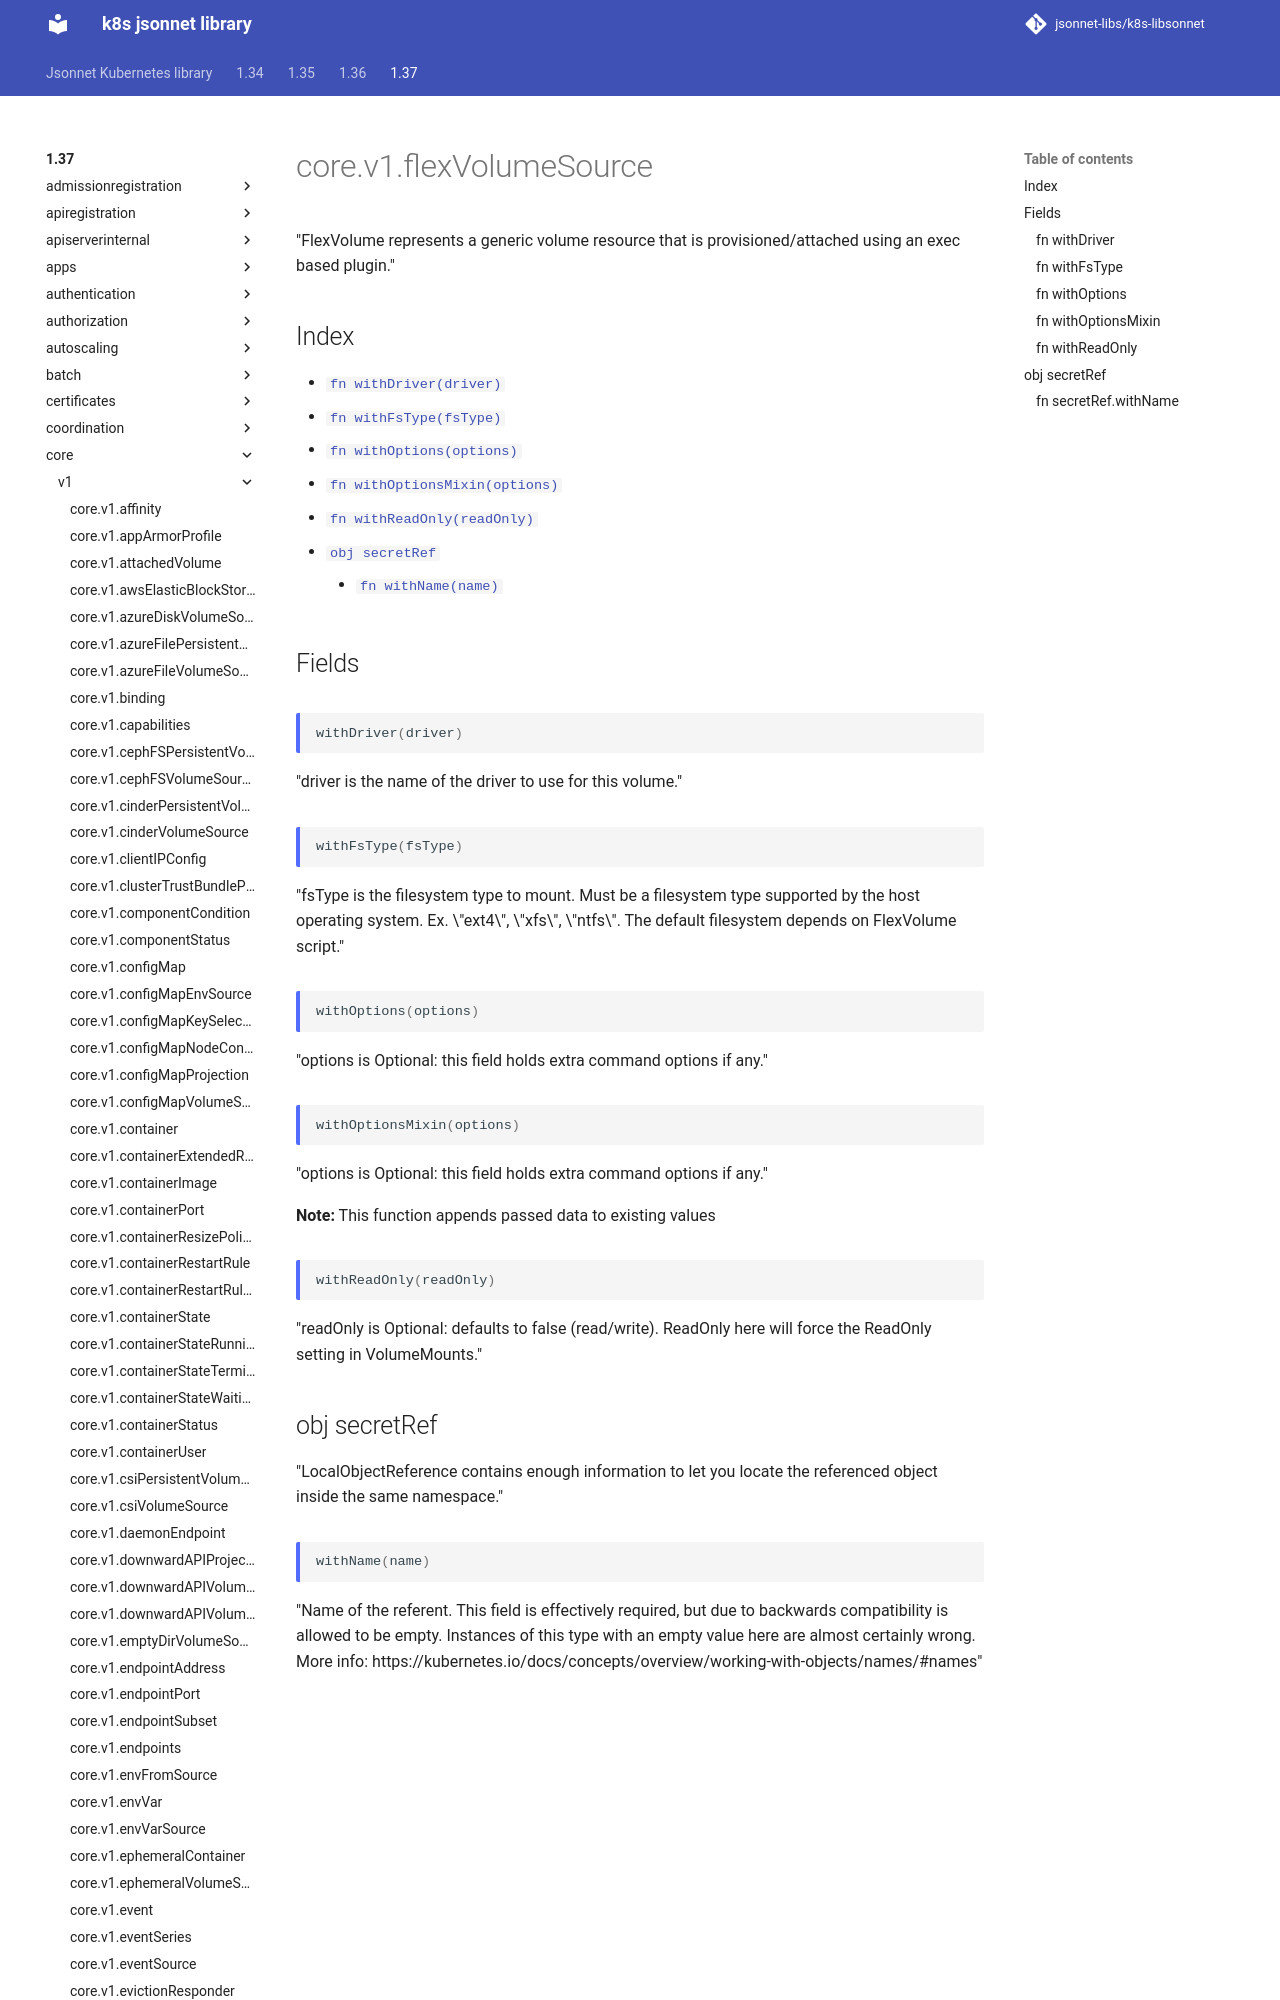

repository: jsonnet-libs/k8s-libsonnet · page: 1.37/core/v1/flexVolumeSource/index.html · generator: mkdocs

---
permalink: /1.37/core/v1/flexVolumeSource/
---

# core.v1.flexVolumeSource

"FlexVolume represents a generic volume resource that is provisioned/attached using an exec based plugin."

## Index

* [`fn withDriver(driver)`](#fn-withdriver)
* [`fn withFsType(fsType)`](#fn-withfstype)
* [`fn withOptions(options)`](#fn-withoptions)
* [`fn withOptionsMixin(options)`](#fn-withoptionsmixin)
* [`fn withReadOnly(readOnly)`](#fn-withreadonly)
* [`obj secretRef`](#obj-secretref)
  * [`fn withName(name)`](#fn-secretrefwithname)

## Fields
